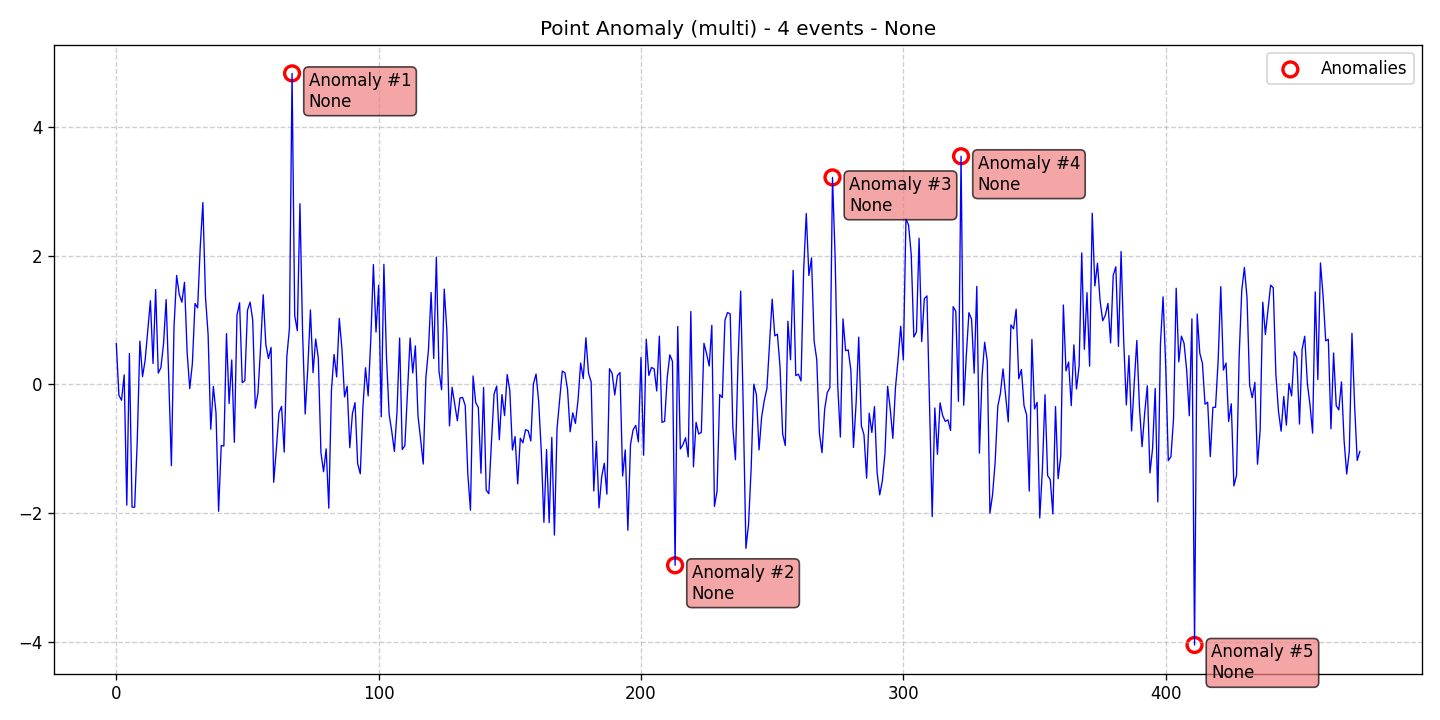

Data behind this chart, as committed beside it:
data, stationary, det_lin_up, det_lin_down, det_quad, det_cubic, det_exp, det_damped, stoc_trend, volatility, single_seas, multiple_seas, point_anom_single, point_anom_multi, collect_anom, context_anom, mean_shift, var_shift, trend_shift, date, is_break, is_anomaly, is_multi, location_beginning
0.6353, 0, 0, 0, 0, 0, 0, 0, 0, 0, 0, 0, 0, 1, 0, 0, 0, 0, 0, 2020-01-01, 0, 0, 1, 0
-0.17, 0, 0, 0, 0, 0, 0, 0, 0, 0, 0, 0, 0, 1, 0, 0, 0, 0, 0, 2020-01-02, 0, 0, 1, 0
-0.246, 0, 0, 0, 0, 0, 0, 0, 0, 0, 0, 0, 0, 1, 0, 0, 0, 0, 0, 2020-01-03, 0, 0, 1, 0
0.1478, 0, 0, 0, 0, 0, 0, 0, 0, 0, 0, 0, 0, 1, 0, 0, 0, 0, 0, 2020-01-04, 0, 0, 1, 0
-1.874, 0, 0, 0, 0, 0, 0, 0, 0, 0, 0, 0, 0, 1, 0, 0, 0, 0, 0, 2020-01-05, 0, 0, 1, 0
0.4814, 0, 0, 0, 0, 0, 0, 0, 0, 0, 0, 0, 0, 1, 0, 0, 0, 0, 0, 2020-01-06, 0, 0, 1, 0
-1.904, 0, 0, 0, 0, 0, 0, 0, 0, 0, 0, 0, 0, 1, 0, 0, 0, 0, 0, 2020-01-07, 0, 0, 1, 0
-1.906, 0, 0, 0, 0, 0, 0, 0, 0, 0, 0, 0, 0, 1, 0, 0, 0, 0, 0, 2020-01-08, 0, 0, 1, 0
-0.8596, 0, 0, 0, 0, 0, 0, 0, 0, 0, 0, 0, 0, 1, 0, 0, 0, 0, 0, 2020-01-09, 0, 0, 1, 0
0.672, 0, 0, 0, 0, 0, 0, 0, 0, 0, 0, 0, 0, 1, 0, 0, 0, 0, 0, 2020-01-10, 0, 0, 1, 0
0.1214, 0, 0, 0, 0, 0, 0, 0, 0, 0, 0, 0, 0, 1, 0, 0, 0, 0, 0, 2020-01-11, 0, 0, 1, 0
0.3778, 0, 0, 0, 0, 0, 0, 0, 0, 0, 0, 0, 0, 1, 0, 0, 0, 0, 0, 2020-01-12, 0, 0, 1, 0
0.8455, 0, 0, 0, 0, 0, 0, 0, 0, 0, 0, 0, 0, 1, 0, 0, 0, 0, 0, 2020-01-13, 0, 0, 1, 0
1.299, 0, 0, 0, 0, 0, 0, 0, 0, 0, 0, 0, 0, 1, 0, 0, 0, 0, 0, 2020-01-14, 0, 0, 1, 0
0.3247, 0, 0, 0, 0, 0, 0, 0, 0, 0, 0, 0, 0, 1, 0, 0, 0, 0, 0, 2020-01-15, 0, 0, 1, 0
1.473, 0, 0, 0, 0, 0, 0, 0, 0, 0, 0, 0, 0, 1, 0, 0, 0, 0, 0, 2020-01-16, 0, 0, 1, 0
0.1763, 0, 0, 0, 0, 0, 0, 0, 0, 0, 0, 0, 0, 1, 0, 0, 0, 0, 0, 2020-01-17, 0, 0, 1, 0
0.2597, 0, 0, 0, 0, 0, 0, 0, 0, 0, 0, 0, 0, 1, 0, 0, 0, 0, 0, 2020-01-18, 0, 0, 1, 0
0.625, 0, 0, 0, 0, 0, 0, 0, 0, 0, 0, 0, 0, 1, 0, 0, 0, 0, 0, 2020-01-19, 0, 0, 1, 0
1.316, 0, 0, 0, 0, 0, 0, 0, 0, 0, 0, 0, 0, 1, 0, 0, 0, 0, 0, 2020-01-20, 0, 0, 1, 0
0.08846, 0, 0, 0, 0, 0, 0, 0, 0, 0, 0, 0, 0, 1, 0, 0, 0, 0, 0, 2020-01-21, 0, 0, 1, 0
-1.261, 0, 0, 0, 0, 0, 0, 0, 0, 0, 0, 0, 0, 1, 0, 0, 0, 0, 0, 2020-01-22, 0, 0, 1, 0
0.8937, 0, 0, 0, 0, 0, 0, 0, 0, 0, 0, 0, 0, 1, 0, 0, 0, 0, 0, 2020-01-23, 0, 0, 1, 0
1.691, 0, 0, 0, 0, 0, 0, 0, 0, 0, 0, 0, 0, 1, 0, 0, 0, 0, 0, 2020-01-24, 0, 0, 1, 0
1.397, 0, 0, 0, 0, 0, 0, 0, 0, 0, 0, 0, 0, 1, 0, 0, 0, 0, 0, 2020-01-25, 0, 0, 1, 0
1.276, 0, 0, 0, 0, 0, 0, 0, 0, 0, 0, 0, 0, 1, 0, 0, 0, 0, 0, 2020-01-26, 0, 0, 1, 0
1.585, 0, 0, 0, 0, 0, 0, 0, 0, 0, 0, 0, 0, 1, 0, 0, 0, 0, 0, 2020-01-27, 0, 0, 1, 0
0.4968, 0, 0, 0, 0, 0, 0, 0, 0, 0, 0, 0, 0, 1, 0, 0, 0, 0, 0, 2020-01-28, 0, 0, 1, 0
-0.06508, 0, 0, 0, 0, 0, 0, 0, 0, 0, 0, 0, 0, 1, 0, 0, 0, 0, 0, 2020-01-29, 0, 0, 1, 0
0.3248, 0, 0, 0, 0, 0, 0, 0, 0, 0, 0, 0, 0, 1, 0, 0, 0, 0, 0, 2020-01-30, 0, 0, 1, 0
1.256, 0, 0, 0, 0, 0, 0, 0, 0, 0, 0, 0, 0, 1, 0, 0, 0, 0, 0, 2020-01-31, 0, 0, 1, 0
1.188, 0, 0, 0, 0, 0, 0, 0, 0, 0, 0, 0, 0, 1, 0, 0, 0, 0, 0, 2020-02-01, 0, 0, 1, 0
2.131, 0, 0, 0, 0, 0, 0, 0, 0, 0, 0, 0, 0, 1, 0, 0, 0, 0, 0, 2020-02-02, 0, 0, 1, 0
2.822, 0, 0, 0, 0, 0, 0, 0, 0, 0, 0, 0, 0, 1, 0, 0, 0, 0, 0, 2020-02-03, 0, 0, 1, 0
1.355, 0, 0, 0, 0, 0, 0, 0, 0, 0, 0, 0, 0, 1, 0, 0, 0, 0, 0, 2020-02-04, 0, 0, 1, 0
0.7721, 0, 0, 0, 0, 0, 0, 0, 0, 0, 0, 0, 0, 1, 0, 0, 0, 0, 0, 2020-02-05, 0, 0, 1, 0
-0.695, 0, 0, 0, 0, 0, 0, 0, 0, 0, 0, 0, 0, 1, 0, 0, 0, 0, 0, 2020-02-06, 0, 0, 1, 0
-0.03156, 0, 0, 0, 0, 0, 0, 0, 0, 0, 0, 0, 0, 1, 0, 0, 0, 0, 0, 2020-02-07, 0, 0, 1, 0
-0.4389, 0, 0, 0, 0, 0, 0, 0, 0, 0, 0, 0, 0, 1, 0, 0, 0, 0, 0, 2020-02-08, 0, 0, 1, 0
-1.969, 0, 0, 0, 0, 0, 0, 0, 0, 0, 0, 0, 0, 1, 0, 0, 0, 0, 0, 2020-02-09, 0, 0, 1, 0
-0.9485, 0, 0, 0, 0, 0, 0, 0, 0, 0, 0, 0, 0, 1, 0, 0, 0, 0, 0, 2020-02-10, 0, 0, 1, 0
-0.955, 0, 0, 0, 0, 0, 0, 0, 0, 0, 0, 0, 0, 1, 0, 0, 0, 0, 0, 2020-02-11, 0, 0, 1, 0
0.7888, 0, 0, 0, 0, 0, 0, 0, 0, 0, 0, 0, 0, 1, 0, 0, 0, 0, 0, 2020-02-12, 0, 0, 1, 0
-0.297, 0, 0, 0, 0, 0, 0, 0, 0, 0, 0, 0, 0, 1, 0, 0, 0, 0, 0, 2020-02-13, 0, 0, 1, 0
0.3798, 0, 0, 0, 0, 0, 0, 0, 0, 0, 0, 0, 0, 1, 0, 0, 0, 0, 0, 2020-02-14, 0, 0, 1, 0
-0.8979, 0, 0, 0, 0, 0, 0, 0, 0, 0, 0, 0, 0, 1, 0, 0, 0, 0, 0, 2020-02-15, 0, 0, 1, 0
1.075, 0, 0, 0, 0, 0, 0, 0, 0, 0, 0, 0, 0, 1, 0, 0, 0, 0, 0, 2020-02-16, 0, 0, 1, 0
1.267, 0, 0, 0, 0, 0, 0, 0, 0, 0, 0, 0, 0, 1, 0, 0, 0, 0, 0, 2020-02-17, 0, 0, 1, 0
0.02903, 0, 0, 0, 0, 0, 0, 0, 0, 0, 0, 0, 0, 1, 0, 0, 0, 0, 0, 2020-02-18, 0, 0, 1, 0
0.05814, 0, 0, 0, 0, 0, 0, 0, 0, 0, 0, 0, 0, 1, 0, 0, 0, 0, 0, 2020-02-19, 0, 0, 1, 0
1.151, 0, 0, 0, 0, 0, 0, 0, 0, 0, 0, 0, 0, 1, 0, 0, 0, 0, 0, 2020-02-20, 0, 0, 1, 0
1.278, 0, 0, 0, 0, 0, 0, 0, 0, 0, 0, 0, 0, 1, 0, 0, 0, 0, 0, 2020-02-21, 0, 0, 1, 0
0.9983, 0, 0, 0, 0, 0, 0, 0, 0, 0, 0, 0, 0, 1, 0, 0, 0, 0, 0, 2020-02-22, 0, 0, 1, 0
-0.3688, 0, 0, 0, 0, 0, 0, 0, 0, 0, 0, 0, 0, 1, 0, 0, 0, 0, 0, 2020-02-23, 0, 0, 1, 0
-0.1327, 0, 0, 0, 0, 0, 0, 0, 0, 0, 0, 0, 0, 1, 0, 0, 0, 0, 0, 2020-02-24, 0, 0, 1, 0
0.5713, 0, 0, 0, 0, 0, 0, 0, 0, 0, 0, 0, 0, 1, 0, 0, 0, 0, 0, 2020-02-25, 0, 0, 1, 0
1.392, 0, 0, 0, 0, 0, 0, 0, 0, 0, 0, 0, 0, 1, 0, 0, 0, 0, 0, 2020-02-26, 0, 0, 1, 0
0.6182, 0, 0, 0, 0, 0, 0, 0, 0, 0, 0, 0, 0, 1, 0, 0, 0, 0, 0, 2020-02-27, 0, 0, 1, 0
0.4017, 0, 0, 0, 0, 0, 0, 0, 0, 0, 0, 0, 0, 1, 0, 0, 0, 0, 0, 2020-02-28, 0, 0, 1, 0
0.5743, 0, 0, 0, 0, 0, 0, 0, 0, 0, 0, 0, 0, 1, 0, 0, 0, 0, 0, 2020-02-29, 0, 0, 1, 0
... 415 more rows
